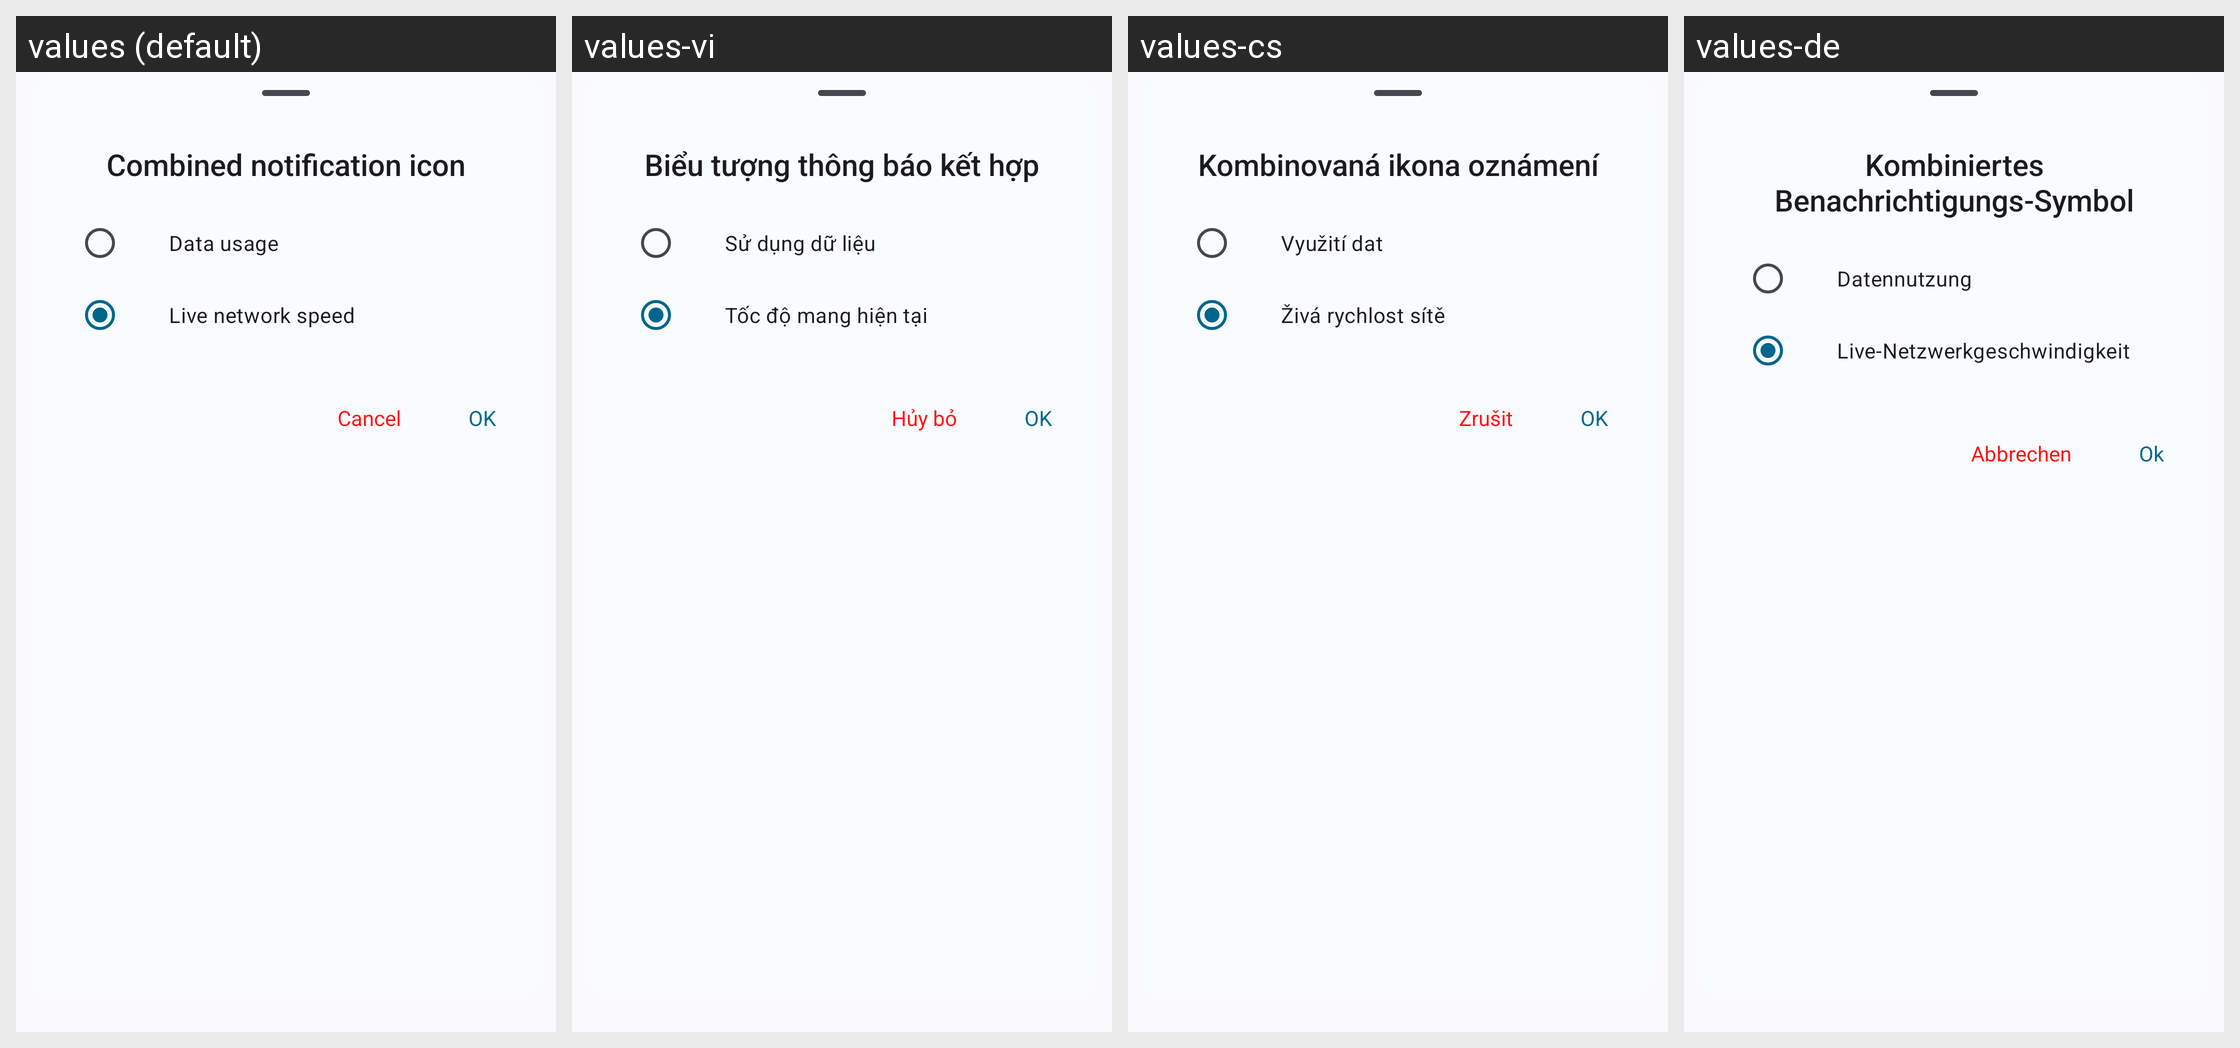

This grid shows one Android layout under several languages. Give, for every string resource on the screen, its name, the default text and each shown locale's text.
Android screen res/layout/layout_combined_notification_icon.xml rendered under 4 locales, left to right: values (default), values-vi, values-cs, values-de. Device: Nexus 5 (rendered at 1080×1920; each locale shown at half size, 540×960, under a caption strip naming it); theme Theme.DataMonitor.
Other locales in the repository, not shown: values-ar, values-bho, values-es, values-et, values-fr, values-ga, values-hi, values-hu, values-ia, values-in, values-it, values-iw, values-ja, values-ko, values-ml, values-mr, values-ms, values-nb-rNO, values-nl, values-ota, values-pl, values-pt, values-pt-rBR, values-ro, values-ru, values-ta, values-tr, values-uk, values-uz, values-zh-rCN, values-zh-rTW.
Strings drawn on this screen, with the default value and each locale's value (text and hints the layout hard-codes, and strings that could not be matched under every locale, appear in the picture but are not listed):

combined_notification_icon
  values: Combined notification icon
  values-vi: Biểu tượng thông báo kết hợp
  values-cs: Kombinovaná ikona oznámení
  values-de: Kombiniertes Benachrichtigungs-Symbol

title_data_usage
  values: Data usage
  values-vi: Sử dụng dữ liệu
  values-cs: Využití dat
  values-de: Datennutzung

network_signal_notification
  values: Live network speed
  values-vi: Tốc độ mang hiện tại
  values-cs: Živá rychlost sítě
  values-de: Live-Netzwerkgeschwindigkeit

action_cancel
  values: Cancel
  values-vi: Hủy bỏ
  values-cs: Zrušit
  values-de: Abbrechen

action_ok
  values: OK
  values-vi: OK
  values-cs: OK
  values-de: Ok
